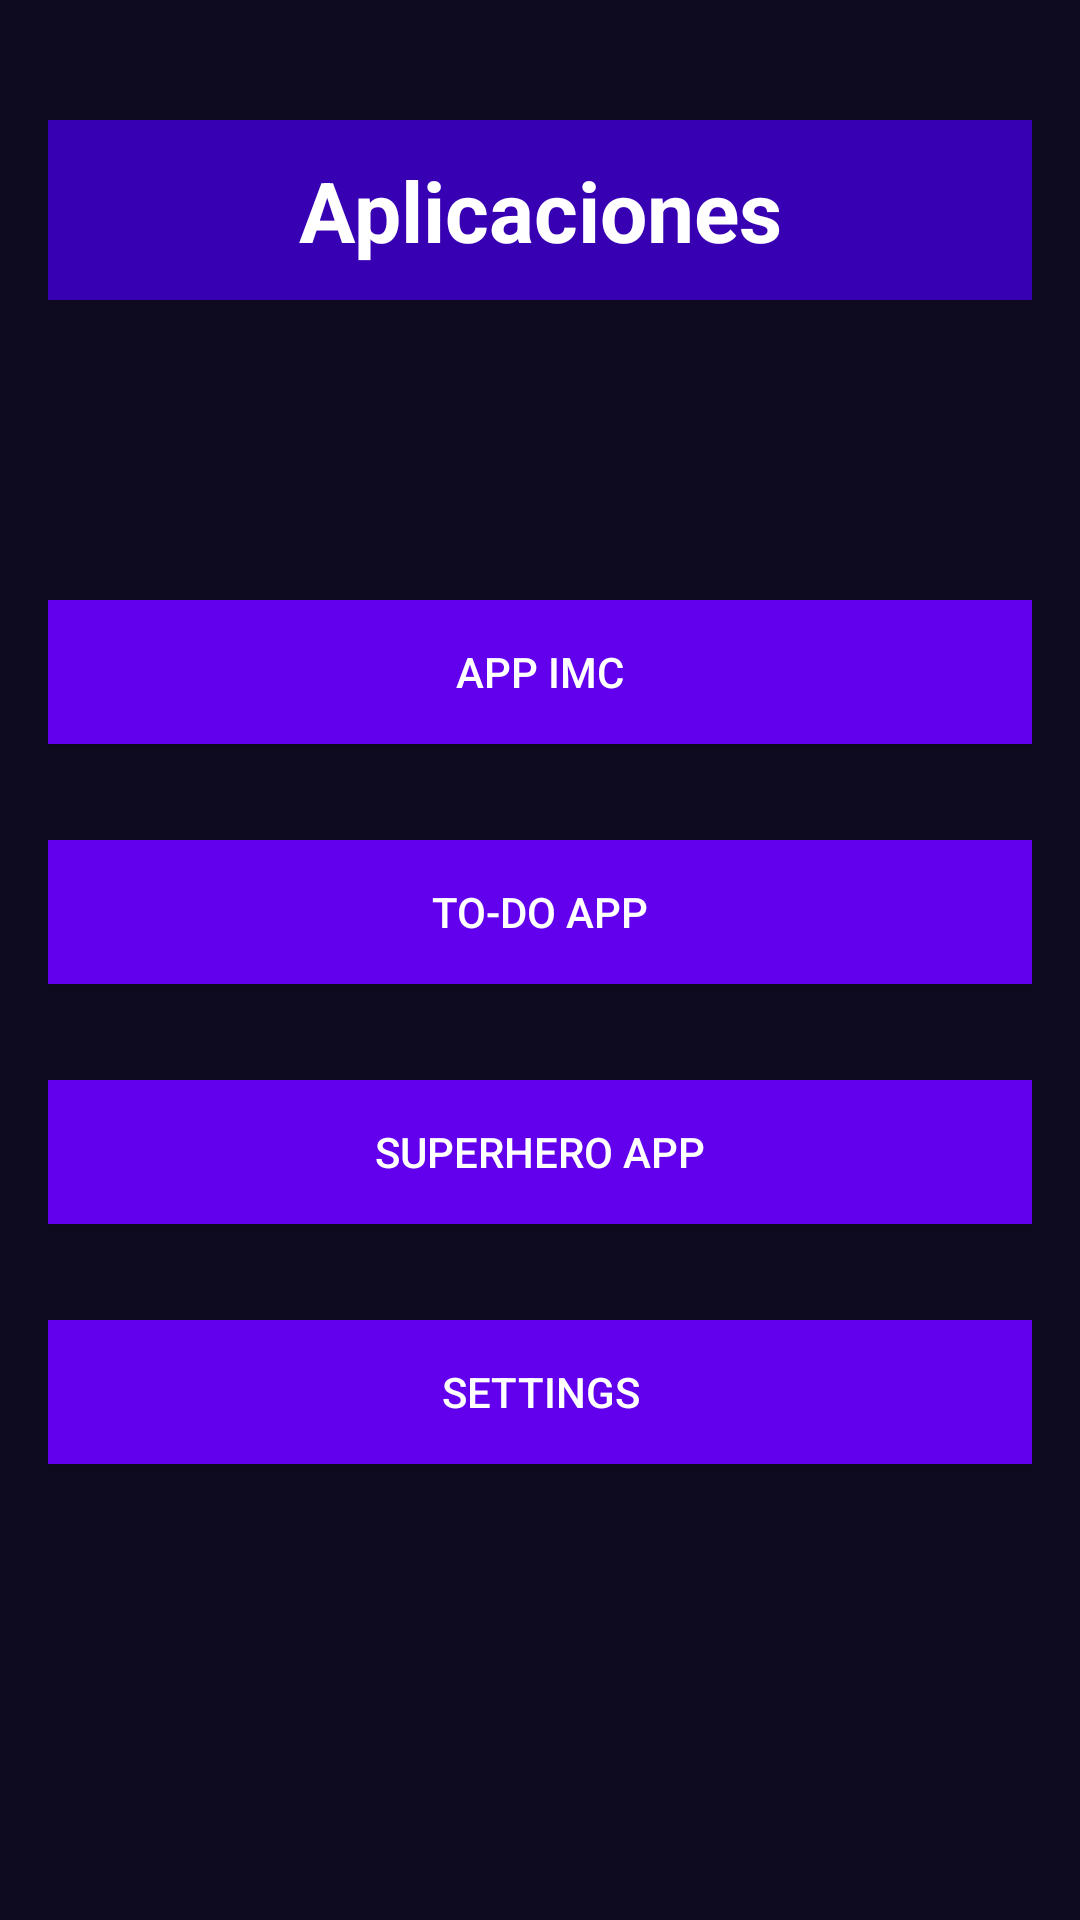

This screen was rendered from an Android layout file. Write that file and the resources it references.
<!-- AndroidManifest.xml: activity theme splashTheme -->
<!-- res/layout/activity_menu.xml -->
<?xml version="1.0" encoding="utf-8"?>
<androidx.constraintlayout.widget.ConstraintLayout xmlns:android="http://schemas.android.com/apk/res/android"
    xmlns:app="http://schemas.android.com/apk/res-auto"
    xmlns:tools="http://schemas.android.com/tools"
    android:id="@+id/main"
    android:layout_width="match_parent"
    android:layout_height="match_parent"
    android:paddingHorizontal="16dp"
    android:paddingVertical="40dp"


    tools:context=".MenuActivity"
    android:background="@color/background_app">

    <TextView
        android:id="@+id/viewTitle"
        android:layout_width="0dp"
        android:layout_height="60dp"
        android:background="@color/purple_700"
        android:text="Aplicaciones"
        android:gravity="center"

        android:textColor="@color/white"
        android:textSize="28sp"
        android:textStyle="bold"
        app:layout_constraintBottom_toTopOf="@+id/btnIMC"
        app:layout_constraintEnd_toEndOf="parent"
        app:layout_constraintStart_toStartOf="parent"
        app:layout_constraintTop_toTopOf="parent">


    </TextView>


    <androidx.appcompat.widget.AppCompatButton
        android:id="@+id/btnIMC"
        android:layout_width="match_parent"
        android:layout_height="wrap_content"

        android:layout_marginTop="100dp"
        android:background="@color/purple_500"
        android:text="App IMC"
        android:textColor="@color/white"
        app:layout_constraintTop_toBottomOf="@+id/viewTitle">

    </androidx.appcompat.widget.AppCompatButton>

    <androidx.appcompat.widget.AppCompatButton
        android:id="@+id/btnTODO"
        android:layout_width="match_parent"
        android:layout_height="wrap_content"
        android:layout_marginTop="32dp"
        android:background="@color/purple_500"
        android:text="TO-DO App"
        android:textColor="@color/white"
        app:layout_constraintTop_toBottomOf="@+id/btnIMC">

    </androidx.appcompat.widget.AppCompatButton>

    <androidx.appcompat.widget.AppCompatButton
        android:id="@+id/btnSuperHero"
        android:layout_width="match_parent"
        android:layout_height="wrap_content"
        android:layout_marginTop="32dp"
        android:background="@color/purple_500"
        android:text="SuperHero App"
        android:textColor="@color/white"
        app:layout_constraintTop_toBottomOf="@+id/btnTODO">

    </androidx.appcompat.widget.AppCompatButton>

    <androidx.appcompat.widget.AppCompatButton
        android:id="@+id/btnSettings"
        android:layout_width="match_parent"
        android:layout_height="wrap_content"
        android:layout_marginTop="32dp"
        android:background="@color/purple_500"
        android:text="Settings"
        android:textColor="@color/white"
        app:layout_constraintTop_toBottomOf="@+id/btnSuperHero">

    </androidx.appcompat.widget.AppCompatButton>


</androidx.constraintlayout.widget.ConstraintLayout>
<!-- resources referenced by this layout -->
<resources>
  <color name="background_app">#0E0B20</color>
  <color name="purple_500">#FF6200EE</color>
  <color name="purple_700">#FF3700B3</color>
  <color name="white">#FFFFFFFF</color>
  <style name="splashTheme" parent="Theme.Material3.DayNight.NoActionBar">
          <item name="android:windowBackground">@drawable/splashscreen</item>
          <item name="android:windowNoTitle">true</item>
          <item name="android:windowFullscreen">true</item>
  
      </style>
</resources>
